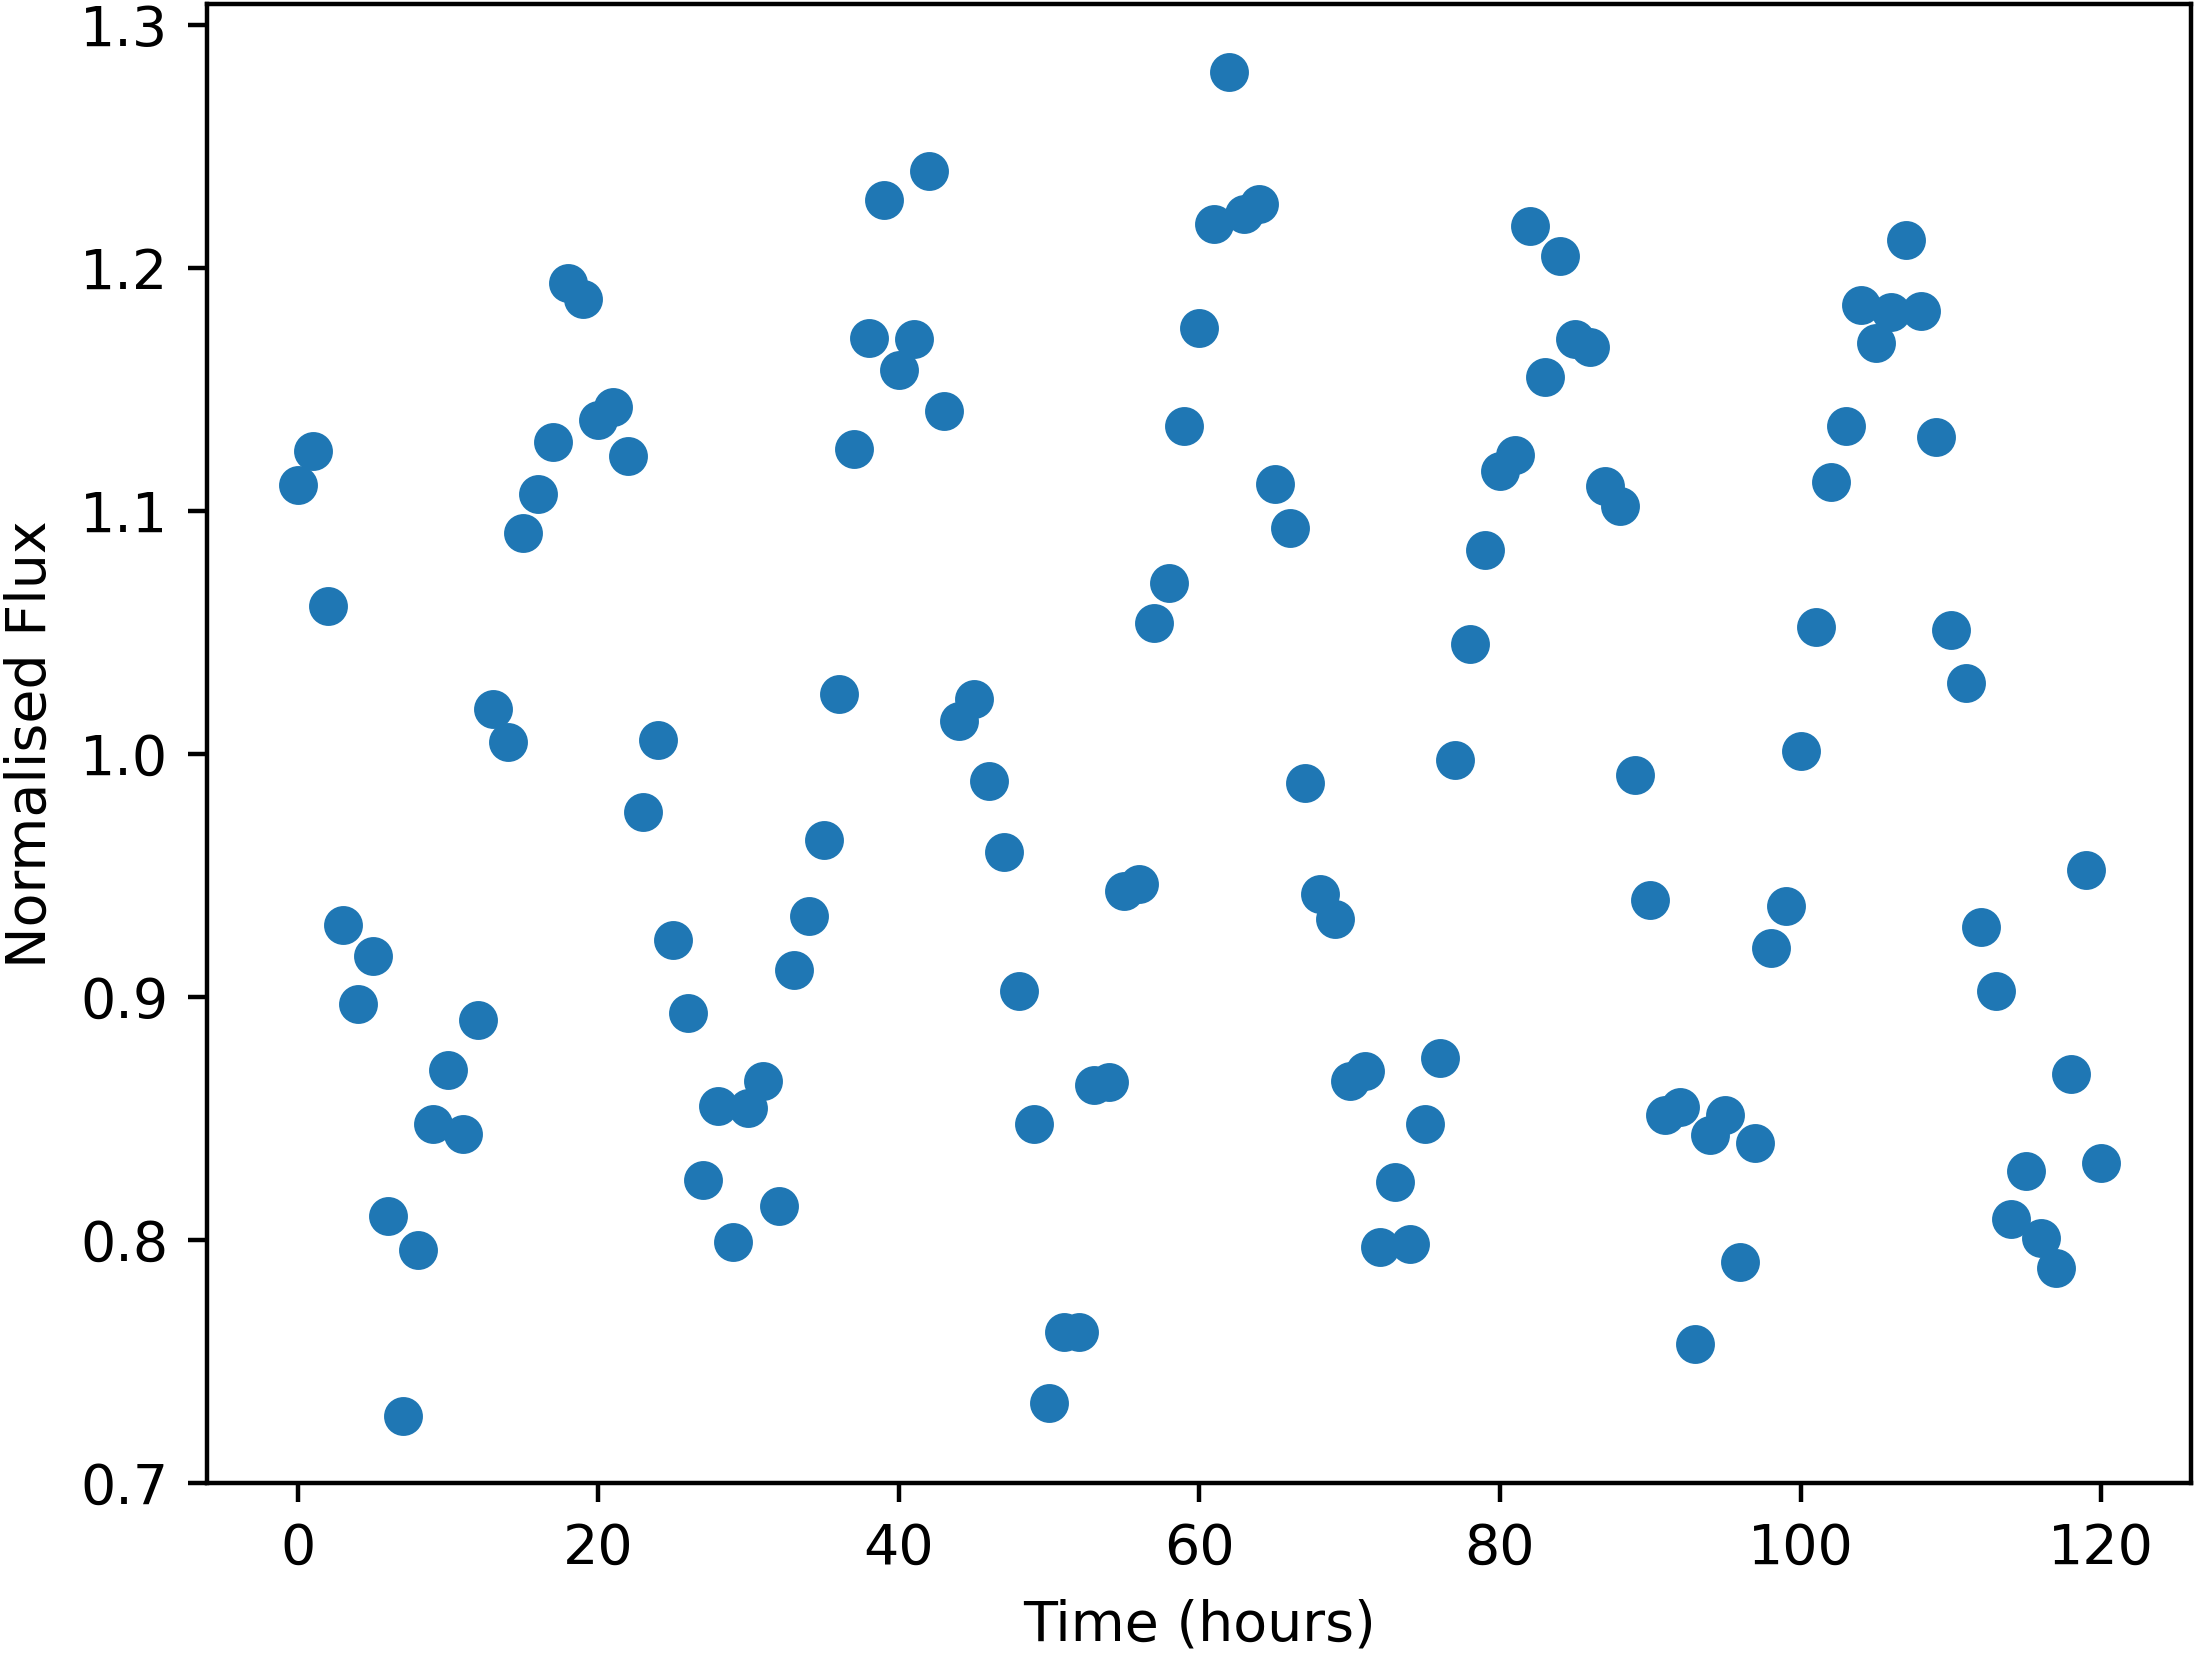

Data behind this chart, as committed beside it:
Time, NormalisedFlux
0.0, 1.11
1.0, 1.124
2.0, 1.061
3.0, 0.9294
4.0, 0.8969
5.0, 0.9166
6.0, 0.8096
7.0, 0.7276
8.0, 0.7957
9.0, 0.8476
10.0, 0.8699
11.0, 0.8436
12.0, 0.8902
13.0, 1.018
14.0, 1.005
15.0, 1.091
16.0, 1.107
17.0, 1.128
18.0, 1.194
19.0, 1.187
20.0, 1.137
21.0, 1.143
22.0, 1.123
23.0, 0.9761
24.0, 1.006
25.0, 0.9232
26.0, 0.8935
27.0, 0.8243
28.0, 0.855
29.0, 0.7992
30.0, 0.8542
31.0, 0.8652
32.0, 0.8137
33.0, 0.9108
34.0, 0.9331
35.0, 0.9646
36.0, 1.025
37.0, 1.126
38.0, 1.171
39.0, 1.228
40.0, 1.158
41.0, 1.171
42.0, 1.24
43.0, 1.141
44.0, 1.013
45.0, 1.023
46.0, 0.9887
47.0, 0.9596
48.0, 0.9022
49.0, 0.8475
50.0, 0.7326
51.0, 0.762
52.0, 0.7621
53.0, 0.8638
54.0, 0.8649
55.0, 0.9436
56.0, 0.9465
57.0, 1.054
58.0, 1.07
59.0, 1.135
... 61 more rows
